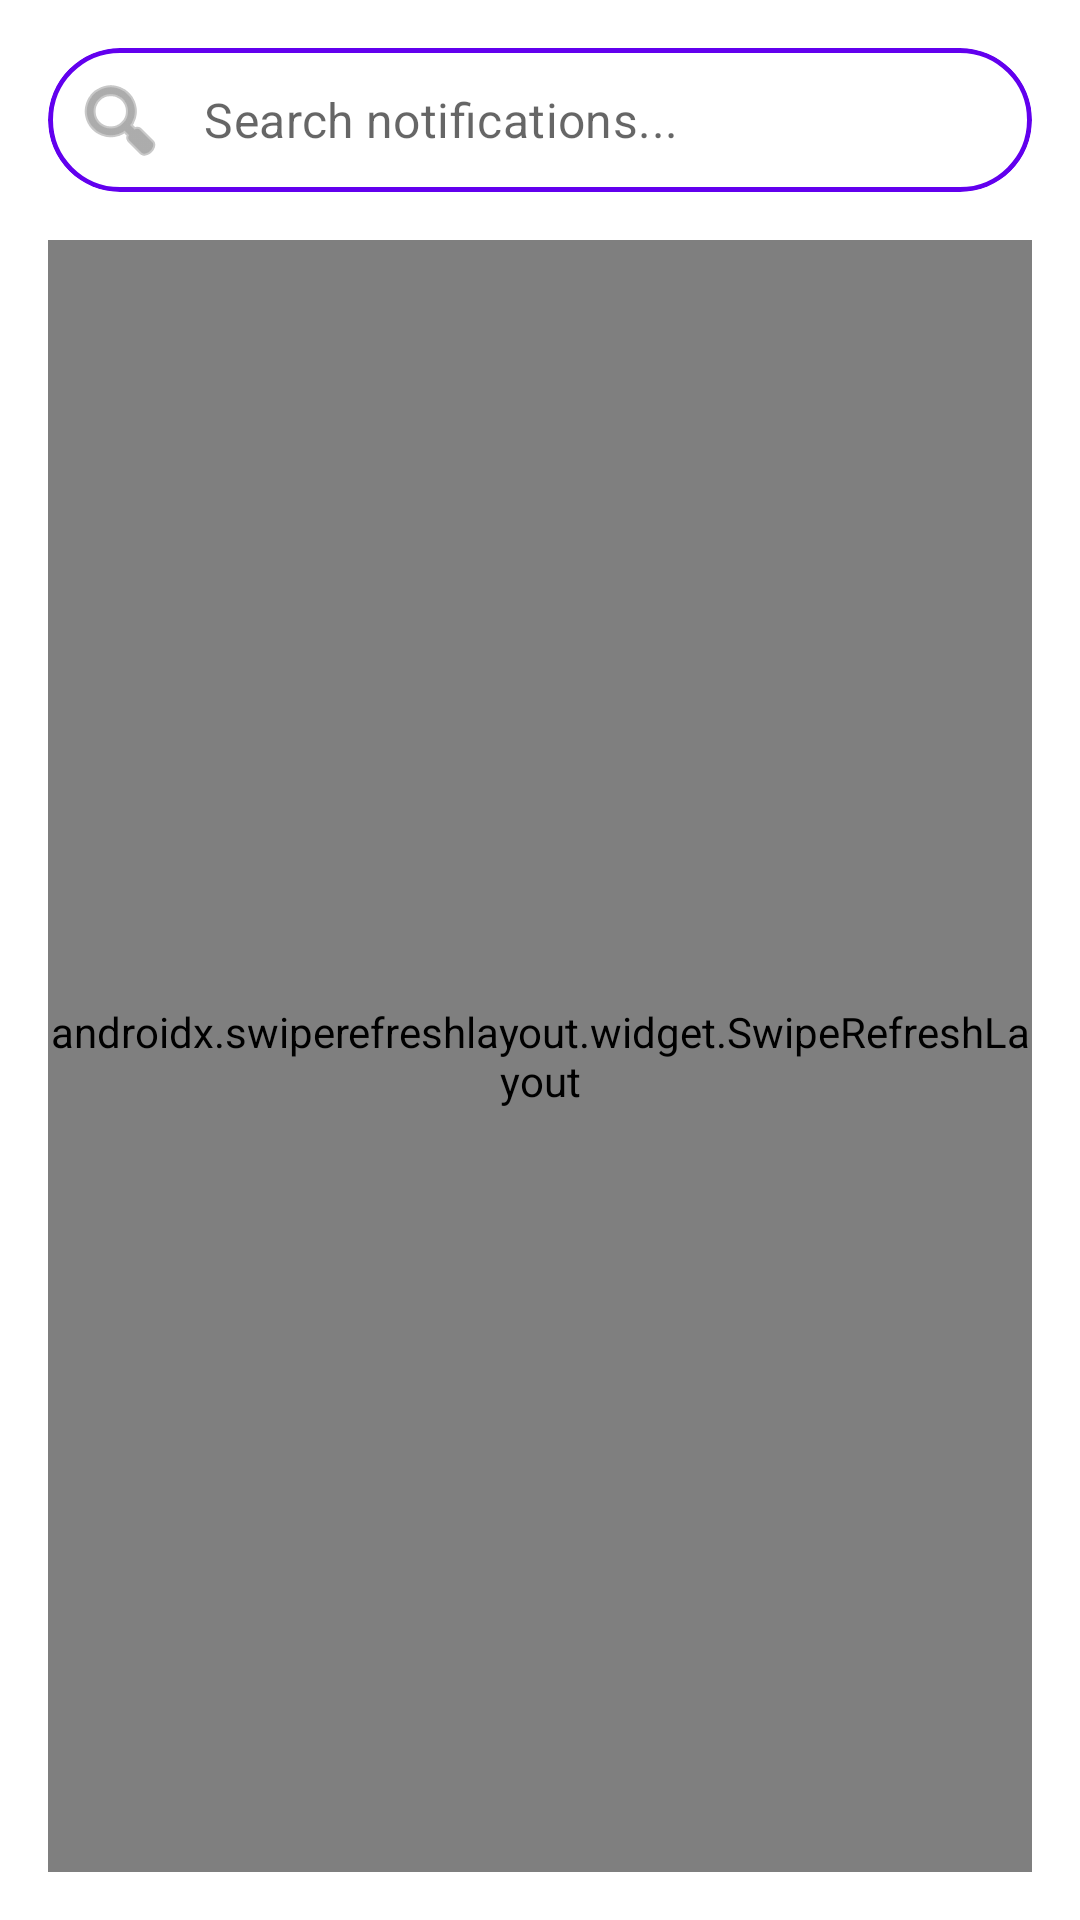

This screen was rendered from an Android layout file. Write that file and the resources it references.
<!-- AndroidManifest.xml: application theme Theme.ParentalControl -->
<!-- res/layout/fragment_notifications.xml -->
<?xml version="1.0" encoding="utf-8"?>
<LinearLayout xmlns:android="http://schemas.android.com/apk/res/android"
    xmlns:app="http://schemas.android.com/apk/res-auto"
    android:layout_width="match_parent"
    android:layout_height="match_parent"
    android:orientation="vertical"
    android:padding="16dp">

    
    <com.google.android.material.card.MaterialCardView
        android:layout_width="match_parent"
        android:layout_height="wrap_content"
        android:layout_marginBottom="16dp"
        app:cardCornerRadius="24dp"
        app:cardElevation="0dp"
        app:strokeWidth="1.5dp"
        app:strokeColor="?attr/colorPrimary">

        <com.google.android.material.textfield.TextInputLayout
            android:id="@+id/til_search_notifications"
            android:layout_width="match_parent"
            android:layout_height="wrap_content"
            app:startIconDrawable="@android:drawable/ic_menu_search"
            app:endIconMode="clear_text"
            app:boxBackgroundMode="none"
            app:hintEnabled="false">

            <com.google.android.material.textfield.TextInputEditText
                android:id="@+id/et_search_notifications"
                android:layout_width="match_parent"
                android:layout_height="wrap_content"
                android:hint="Search notifications..."
                android:inputType="textNoSuggestions"
                android:background="@null"
                android:paddingTop="12dp"
                android:paddingBottom="12dp"
                android:maxLines="1" />
        </com.google.android.material.textfield.TextInputLayout>
    </com.google.android.material.card.MaterialCardView>

    <androidx.swiperefreshlayout.widget.SwipeRefreshLayout
        android:id="@+id/swipe_refresh"
        android:layout_width="match_parent"
        android:layout_height="match_parent">

        <androidx.recyclerview.widget.RecyclerView
            android:id="@+id/rv_notification_logs"
            android:layout_width="match_parent"
            android:layout_height="match_parent"
            android:paddingTop="8dp"
            android:paddingBottom="80dp"
            android:clipToPadding="false" />
            
    </androidx.swiperefreshlayout.widget.SwipeRefreshLayout>
</LinearLayout>
<!-- resources referenced by this layout -->
<resources>
  <style name="Theme.ParentalControl" parent="Theme.MaterialComponents.DayNight.NoActionBar">
          <item name="colorPrimary">@color/purple_500</item>
          <item name="colorPrimaryVariant">@color/purple_700</item>
          <item name="colorOnPrimary">@color/white</item>
      </style>
  <color name="purple_500">#FF6200EE</color>
  <color name="purple_700">#FF3700B3</color>
  <color name="white">#FFFFFFFF</color>
</resources>
